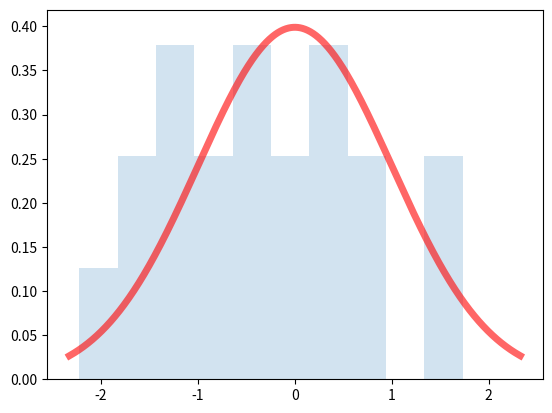
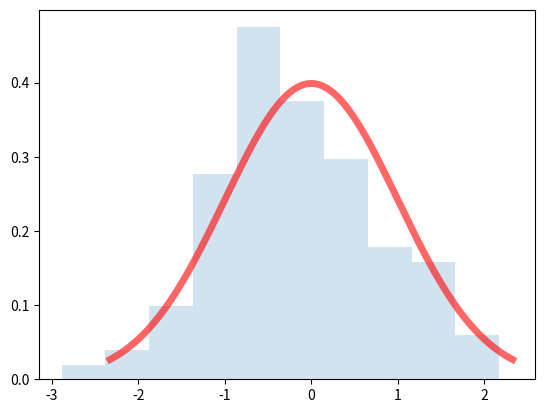

These charts were generated, in order, by the following Python code:
# -*- coding: utf-8 -*-
"""
Spyder Editor

This is a temporary script file.
"""

import numpy as np
from scipy.stats import skew, kurtosis, median_abs_deviation, mode, norm, shapiro
import matplotlib.pyplot as plt



a = np.random.normal(loc=0, scale=1, size=20)
b = np.random.normal(loc=0, scale=1, size=100)
c = np.linspace(norm.ppf(0.01), norm.ppf(0.99), 1000)



print('Rozklad normalny:\n')
print(f'Dla rozkladu normalnego:\nsrednia - {np.mean(c)}\nmediana - {np.median(c)}\nmoda - {mode(c)}\nodchylenie standardowe - {np.std(c)}')
print(f'wariancja - {np.var(c)}\nskosnosc - {skew(c)}\nkurtoza - {kurtosis(c)}\nsrednie odchylenie bezwzgledne - {median_abs_deviation(c, scale="normal")}\n')
print(f'Lista a:\n{a}')
print(f'Dla listy a:\nsrednia - {np.mean(a)}\nmediana - {np.median(a)}\nmoda - {mode(a)}\nodchylenie standardowe - {np.std(a)}')
print(f'wariancja - {np.var(a)}\nskosnosc - {skew(a)}\nkurtoza - {kurtosis(a)}\nsrednie odchylenie bezwzgledne - {median_abs_deviation(a, scale="normal")}\n')
print(f'Lista b:\n{b}')
print(f'Dla listy b:\nsrednia - {np.mean(b)}\nmediana - {np.median(b)}\nmoda - {mode(b)}\nodchylenie standardowe - {np.std(b)}')
print(f'wariancja - {np.var(b)}\nskosnosc - {skew(b)}\nkurtoza - {kurtosis(b)}\nsrednie odchylenie bezwzgledne - {median_abs_deviation(b, scale="normal")}')

fig1, ax1 = plt.subplots(1, 1)
ax1.plot(c, norm.pdf(c),
       'r-', lw=5, alpha=0.6, label='normal pdf')
ax1.hist(a, density=True, histtype='stepfilled', alpha=0.2)
plt.show()

fig2, ax2 = plt.subplots(1, 1)
ax2.plot(c, norm.pdf(c),
       'r-', lw=5, alpha=0.6, label='normal pdf')
ax2.hist(b, density=True, histtype='stepfilled', alpha=0.2)
plt.show()